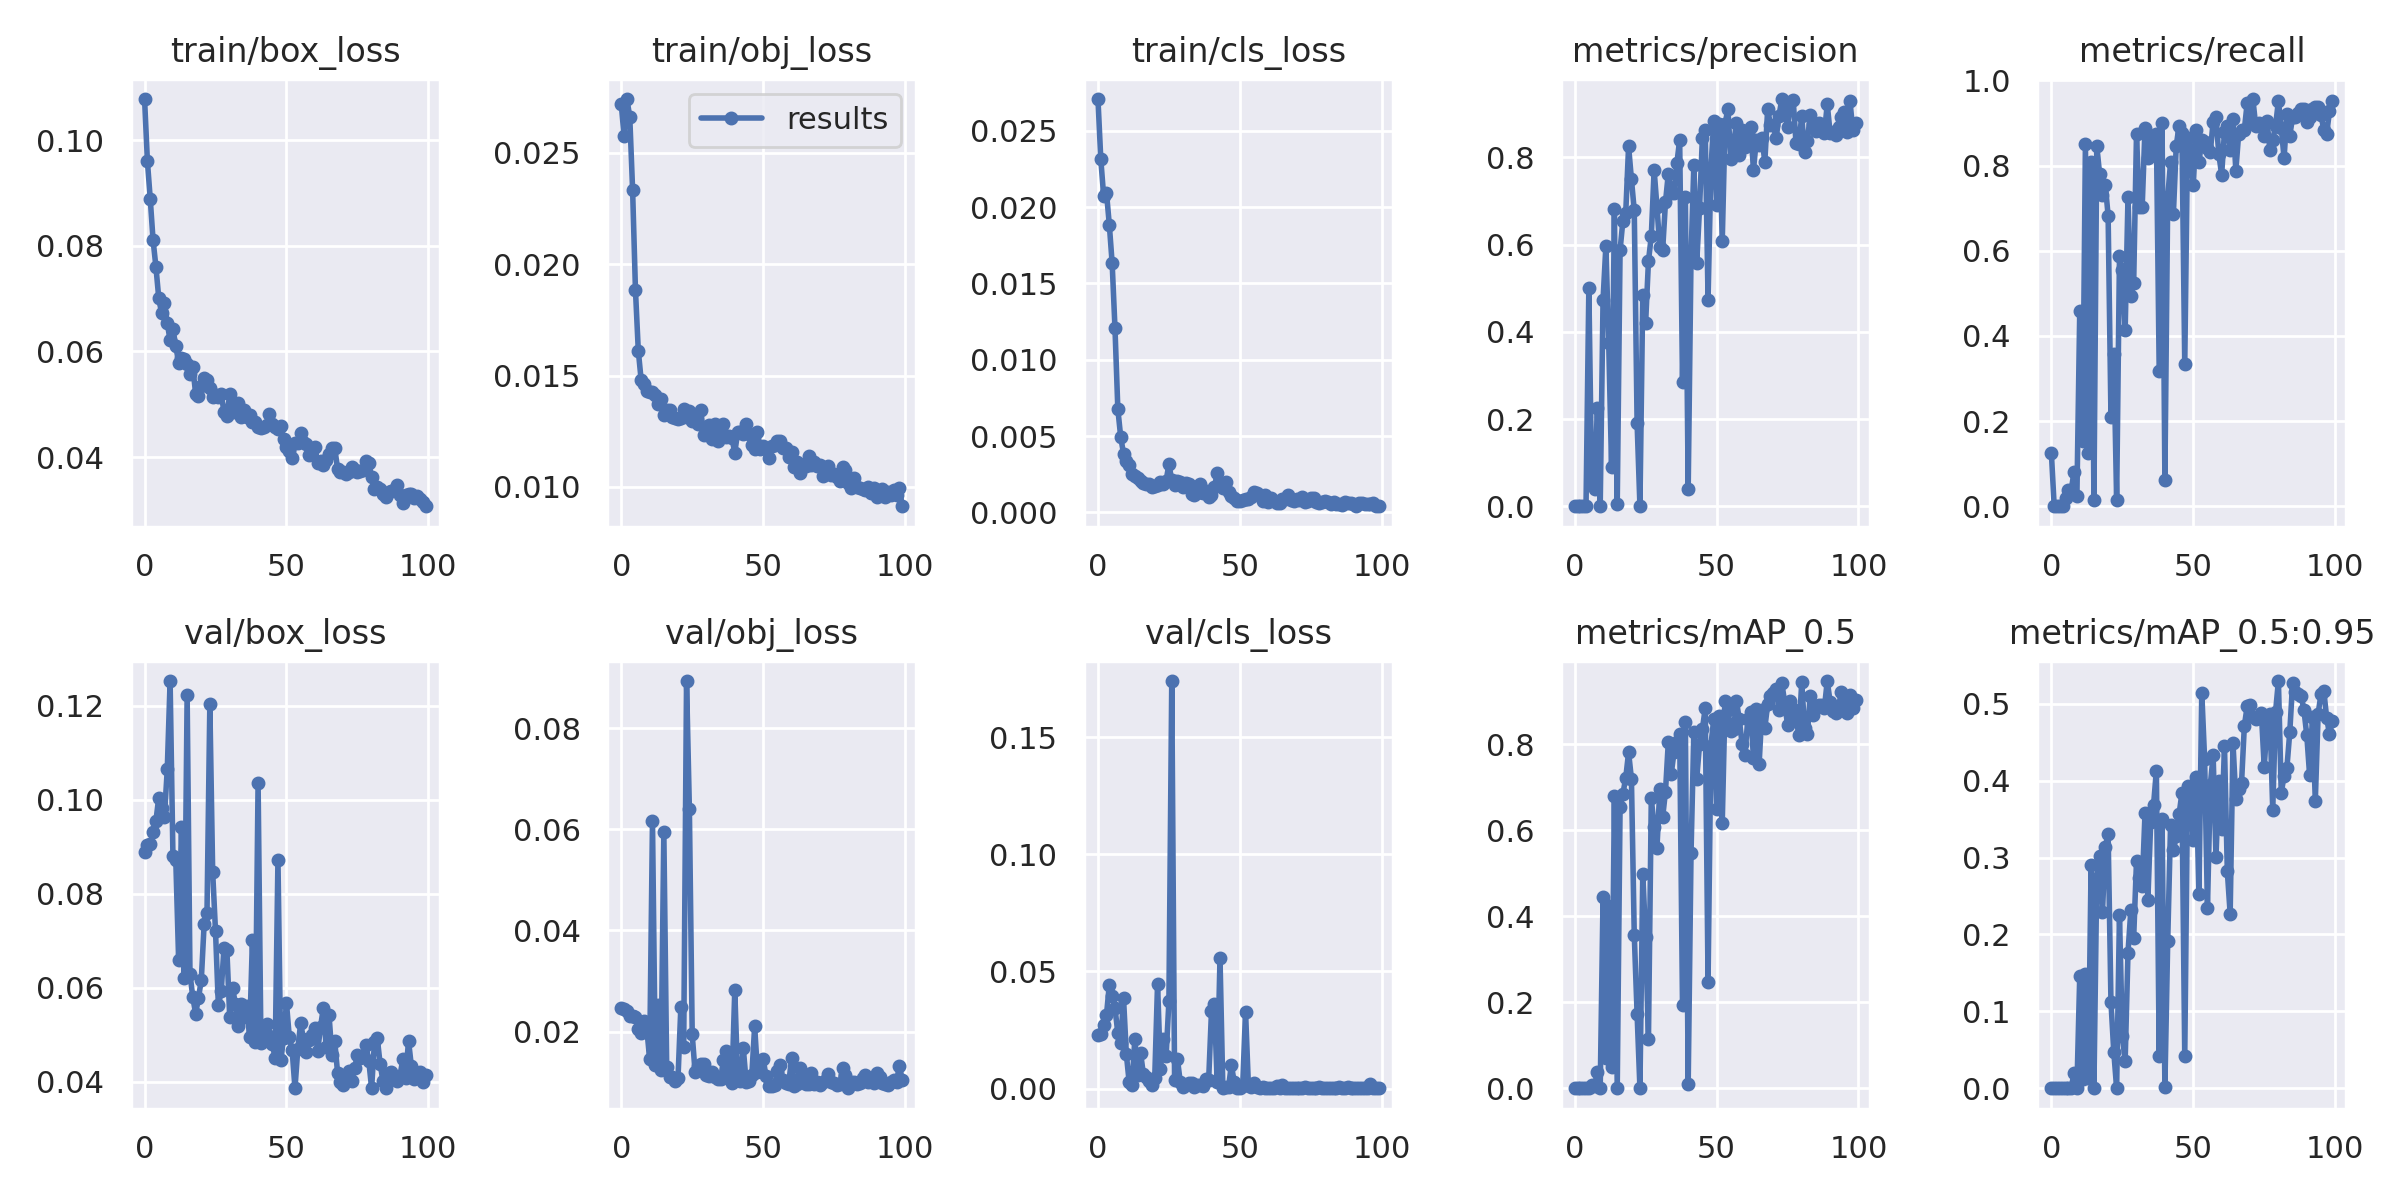

Source data for this figure (header and first rows):
epoch, gpu_mem, train/box_loss, train/obj_loss, train/cls_loss, train/total_loss, labels, img_size, metrics/precision, metrics/recall, metrics/mAP_0.5, metrics/mAP_0.75, metrics/mAP_0.5:0.95, val/box_loss, val/obj_loss, val/cls_loss
0, 4.64G, 0.1078, 0.02718, 0.02707, 0.162, 91, 640, 0.0004369, 0.125, 0.0001632, 0, 2.891e-05, 0.08886, 0.02465, 0.02277
1, 11.8G, 0.09604, 0.02573, 0.02312, 0.1449, 79, 640, 0, 0, 0, 0, 0, 0.09041, 0.02444, 0.02329
2, 11.8G, 0.08891, 0.02741, 0.02074, 0.1371, 70, 640, 0, 0, 0, 0, 0, 0.09059, 0.02399, 0.02708
3, 11.8G, 0.08107, 0.0266, 0.02094, 0.1286, 94, 640, 0, 0, 0, 0, 0, 0.09309, 0.02307, 0.03142
4, 11.8G, 0.07605, 0.02332, 0.01884, 0.1182, 79, 640, 0, 0, 0, 0, 0, 0.09551, 0.0231, 0.04423
5, 11.8G, 0.07011, 0.01884, 0.01632, 0.1053, 74, 640, 0.5006, 0.01923, 0.0001109, 0, 2.007e-05, 0.1005, 0.02299, 0.0395
6, 11.8G, 0.06725, 0.01612, 0.01205, 0.09542, 77, 640, 0.05002, 0.03846, 0.006579, 0, 0.0008157, 0.09827, 0.02046, 0.03439
7, 11.8G, 0.06911, 0.01481, 0.006777, 0.0907, 68, 640, 0.03891, 0.03846, 0.00455, 0, 0.0008394, 0.09641, 0.01966, 0.02362
8, 11.8G, 0.06538, 0.01463, 0.00496, 0.08498, 71, 640, 0.2263, 0.08127, 0.03856, 0.02253, 0.01956, 0.1065, 0.02216, 0.0194
9, 11.8G, 0.06209, 0.01431, 0.003858, 0.08027, 71, 640, 0.0004138, 0.02404, 2.226e-05, 0, 5.303e-06, 0.1253, 0.02056, 0.03877
10, 11.8G, 0.06423, 0.01427, 0.0034, 0.0819, 83, 640, 0.473, 0.4578, 0.4445, 0.07146, 0.1461, 0.088, 0.01459, 0.01464
11, 11.8G, 0.06105, 0.01426, 0.003077, 0.07839, 96, 640, 0.5966, 0.1538, 0.07034, 0.0002557, 0.01165, 0.08727, 0.06157, 0.002647
12, 11.8G, 0.05791, 0.01412, 0.00252, 0.07455, 90, 640, 0.3737, 0.8501, 0.4244, 0.04381, 0.1484, 0.06602, 0.01338, 0.001604
13, 11.8G, 0.05877, 0.01371, 0.002401, 0.07488, 81, 640, 0.09082, 0.1248, 0.04932, 0.002878, 0.01343, 0.09427, 0.02523, 0.02129
14, 11.8G, 0.05849, 0.01393, 0.002263, 0.07468, 102, 640, 0.6808, 0.8074, 0.6787, 0.1848, 0.2899, 0.06215, 0.01249, 0.005662
15, 11.8G, 0.0576, 0.01322, 0.002062, 0.07288, 88, 640, 0.005429, 0.01442, 0.0005587, 3.982e-05, 0.0001315, 0.1223, 0.05938, 0.01531
16, 11.8G, 0.05583, 0.01346, 0.001909, 0.0712, 87, 640, 0.5872, 0.8464, 0.6552, 0.1738, 0.2731, 0.06303, 0.01308, 0.006209
17, 11.8G, 0.05701, 0.01344, 0.001835, 0.07229, 69, 640, 0.655, 0.7802, 0.6853, 0.1515, 0.3019, 0.05796, 0.01098, 0.004929
18, 11.8G, 0.05198, 0.01314, 0.001853, 0.06697, 80, 640, 0.6733, 0.731, 0.7219, 0.05986, 0.2289, 0.05453, 0.01101, 0.003334
19, 11.8G, 0.05159, 0.01311, 0.001695, 0.06639, 78, 640, 0.825, 0.7548, 0.7812, 0.07471, 0.3143, 0.05785, 0.01024, 0.001675
20, 11.8G, 0.05339, 0.01305, 0.001715, 0.06815, 73, 640, 0.7498, 0.6827, 0.7199, 0.2349, 0.3303, 0.06176, 0.01088, 0.004419
21, 11.8G, 0.05504, 0.01308, 0.001773, 0.0699, 86, 640, 0.6781, 0.2099, 0.357, 0.0451, 0.112, 0.0737, 0.02495, 0.0448
22, 11.8G, 0.05454, 0.01349, 0.001987, 0.07002, 104, 640, 0.1905, 0.3576, 0.1726, 0.01623, 0.04694, 0.076, 0.01704, 0.008157
23, 11.8G, 0.05312, 0.01316, 0.001861, 0.06814, 91, 640, 0.0001057, 0.01442, 3.817e-06, 0, 1.145e-06, 0.1204, 0.08931, 0.02126
24, 11.8G, 0.05129, 0.0134, 0.002069, 0.06675, 89, 640, 0.4847, 0.5868, 0.4983, 0.1107, 0.2254, 0.08464, 0.06405, 0.01375
25, 11.8G, 0.05185, 0.01296, 0.003154, 0.06796, 76, 640, 0.4197, 0.5547, 0.3524, 0.006217, 0.06754, 0.07204, 0.01945, 0.03721
26, 11.8G, 0.05146, 0.01309, 0.002125, 0.06667, 95, 640, 0.5621, 0.4143, 0.1141, 0.01016, 0.03591, 0.05626, 0.01209, 0.1739
27, 11.8G, 0.05187, 0.01282, 0.001769, 0.06646, 74, 640, 0.6191, 0.7254, 0.6747, 0.02478, 0.1764, 0.0593, 0.01321, 0.003487
28, 11.8G, 0.04859, 0.01347, 0.002036, 0.06409, 84, 640, 0.7708, 0.4933, 0.6069, 0.0891, 0.2313, 0.06859, 0.01353, 0.01256
29, 11.8G, 0.04775, 0.01234, 0.001999, 0.06209, 88, 640, 0.6861, 0.5236, 0.5591, 0.08744, 0.1956, 0.06811, 0.0136, 0.002768
30, 11.8G, 0.0519, 0.01264, 0.001641, 0.06618, 78, 640, 0.5934, 0.8739, 0.6963, 0.2035, 0.2956, 0.0539, 0.01151, 0.0006123
31, 11.8G, 0.04862, 0.0128, 0.00196, 0.06338, 84, 640, 0.5875, 0.7019, 0.6302, 0.17, 0.2741, 0.05997, 0.01131, 0.001364
32, 11.8G, 0.04972, 0.01215, 0.001877, 0.06375, 74, 640, 0.6972, 0.7022, 0.6901, 0.0861, 0.2632, 0.05667, 0.012, 0.002395
33, 11.8G, 0.05033, 0.01282, 0.001198, 0.06436, 92, 640, 0.7625, 0.8894, 0.8055, 0.2425, 0.358, 0.0519, 0.01098, 0.002472
34, 11.8G, 0.04767, 0.01206, 0.00112, 0.06085, 75, 640, 0.7176, 0.8173, 0.7299, 0.1192, 0.2445, 0.0566, 0.01063, 0.0005491
35, 11.8G, 0.04895, 0.01256, 0.001259, 0.06276, 70, 640, 0.719, 0.8652, 0.781, 0.3202, 0.3461, 0.05379, 0.0106, 0.001672
36, 11.8G, 0.04765, 0.01282, 0.00189, 0.06236, 102, 640, 0.7862, 0.8365, 0.8053, 0.2747, 0.3682, 0.05616, 0.0144, 0.001616
37, 11.8G, 0.04802, 0.01225, 0.001289, 0.06156, 87, 640, 0.8397, 0.875, 0.8251, 0.3755, 0.4132, 0.04955, 0.01609, 0.001167
38, 11.8G, 0.04668, 0.01229, 0.001417, 0.06039, 80, 640, 0.2848, 0.3166, 0.1935, 0.004745, 0.04183, 0.07018, 0.01236, 0.004124
39, 11.8G, 0.04666, 0.0122, 0.001042, 0.0599, 84, 640, 0.7091, 0.899, 0.8509, 0.1392, 0.3502, 0.0484, 0.009822, 0.003575
40, 11.8G, 0.04572, 0.01153, 0.001132, 0.05839, 85, 640, 0.03873, 0.0625, 0.009826, 9.144e-05, 0.002194, 0.1037, 0.02827, 0.03298
41, 11.8G, 0.04555, 0.01246, 0.001634, 0.05964, 91, 640, 0.5718, 0.726, 0.5467, 0.04748, 0.192, 0.04831, 0.0107, 0.03593
42, 11.8G, 0.04574, 0.01247, 0.002551, 0.06075, 87, 640, 0.7826, 0.8077, 0.8295, 0.2198, 0.3422, 0.04958, 0.01021, 0.002796
43, 11.8G, 0.04605, 0.01236, 0.001947, 0.06036, 88, 640, 0.5568, 0.6873, 0.7197, 0.2335, 0.3093, 0.05221, 0.01673, 0.05576
44, 11.8G, 0.04819, 0.01283, 0.001624, 0.06265, 88, 640, 0.6836, 0.8461, 0.7998, 0.1666, 0.3277, 0.0497, 0.01012, 0.0003811
45, 11.8G, 0.04633, 0.01239, 0.002022, 0.06074, 95, 640, 0.8445, 0.8942, 0.8352, 0.09951, 0.3563, 0.04801, 0.01023, 0.0005275
46, 11.8G, 0.04578, 0.01187, 0.001328, 0.05898, 81, 640, 0.8617, 0.8777, 0.8837, 0.1821, 0.384, 0.04513, 0.01142, 0.0004759
47, 11.8G, 0.04533, 0.01169, 0.001069, 0.05809, 86, 640, 0.4737, 0.3339, 0.2467, 0.001396, 0.04204, 0.0873, 0.02103, 0.01012
48, 11.8G, 0.04592, 0.01246, 0.0009502, 0.05933, 94, 640, 0.7717, 0.8654, 0.7965, 0.3869, 0.3937, 0.0446, 0.01199, 0.002822
49, 11.8G, 0.04343, 0.01171, 0.000773, 0.05591, 78, 640, 0.8835, 0.8365, 0.8584, 0.2223, 0.379, 0.04937, 0.0123, 0.0004176
50, 11.8G, 0.04194, 0.01186, 0.0007683, 0.05457, 98, 640, 0.6905, 0.7548, 0.6505, 0.2909, 0.3232, 0.05678, 0.01461, 0.0003341
51, 11.8G, 0.04123, 0.0117, 0.0008277, 0.05376, 71, 640, 0.8769, 0.8826, 0.8653, 0.2995, 0.4045, 0.04951, 0.0112, 0.001269
52, 11.8G, 0.03978, 0.01131, 0.0008941, 0.05198, 83, 640, 0.6074, 0.8077, 0.6167, 0.1032, 0.2533, 0.04675, 0.009228, 0.03287
53, 11.8G, 0.04275, 0.01184, 0.0008716, 0.05547, 89, 640, 0.8773, 0.8606, 0.9018, 0.5581, 0.5147, 0.03864, 0.009266, 0.001482
54, 11.8G, 0.04267, 0.01187, 0.001041, 0.05558, 72, 640, 0.9105, 0.8553, 0.8808, 0.378, 0.4278, 0.04704, 0.009408, 0.0005018
55, 11.8G, 0.04459, 0.01208, 0.001306, 0.05798, 81, 640, 0.7959, 0.8413, 0.8314, 0.0581, 0.2341, 0.05248, 0.01216, 0.002319
56, 11.8G, 0.04286, 0.01206, 0.001261, 0.05618, 89, 640, 0.8302, 0.8317, 0.8353, 0.248, 0.394, 0.04909, 0.01348, 0.0005859
57, 11.8G, 0.04241, 0.01177, 0.001116, 0.05529, 90, 640, 0.8786, 0.9034, 0.8999, 0.3346, 0.4331, 0.04645, 0.01037, 0.0001742
58, 11.8G, 0.04046, 0.01176, 0.0007816, 0.05301, 83, 640, 0.8053, 0.9135, 0.8588, 0.08965, 0.3012, 0.04889, 0.009777, 0.0006185
59, 11.8G, 0.04115, 0.01135, 0.001162, 0.05366, 88, 640, 0.8615, 0.8269, 0.8008, 0.3814, 0.3992, 0.05, 0.009659, 0.0003422
... 40 more rows
